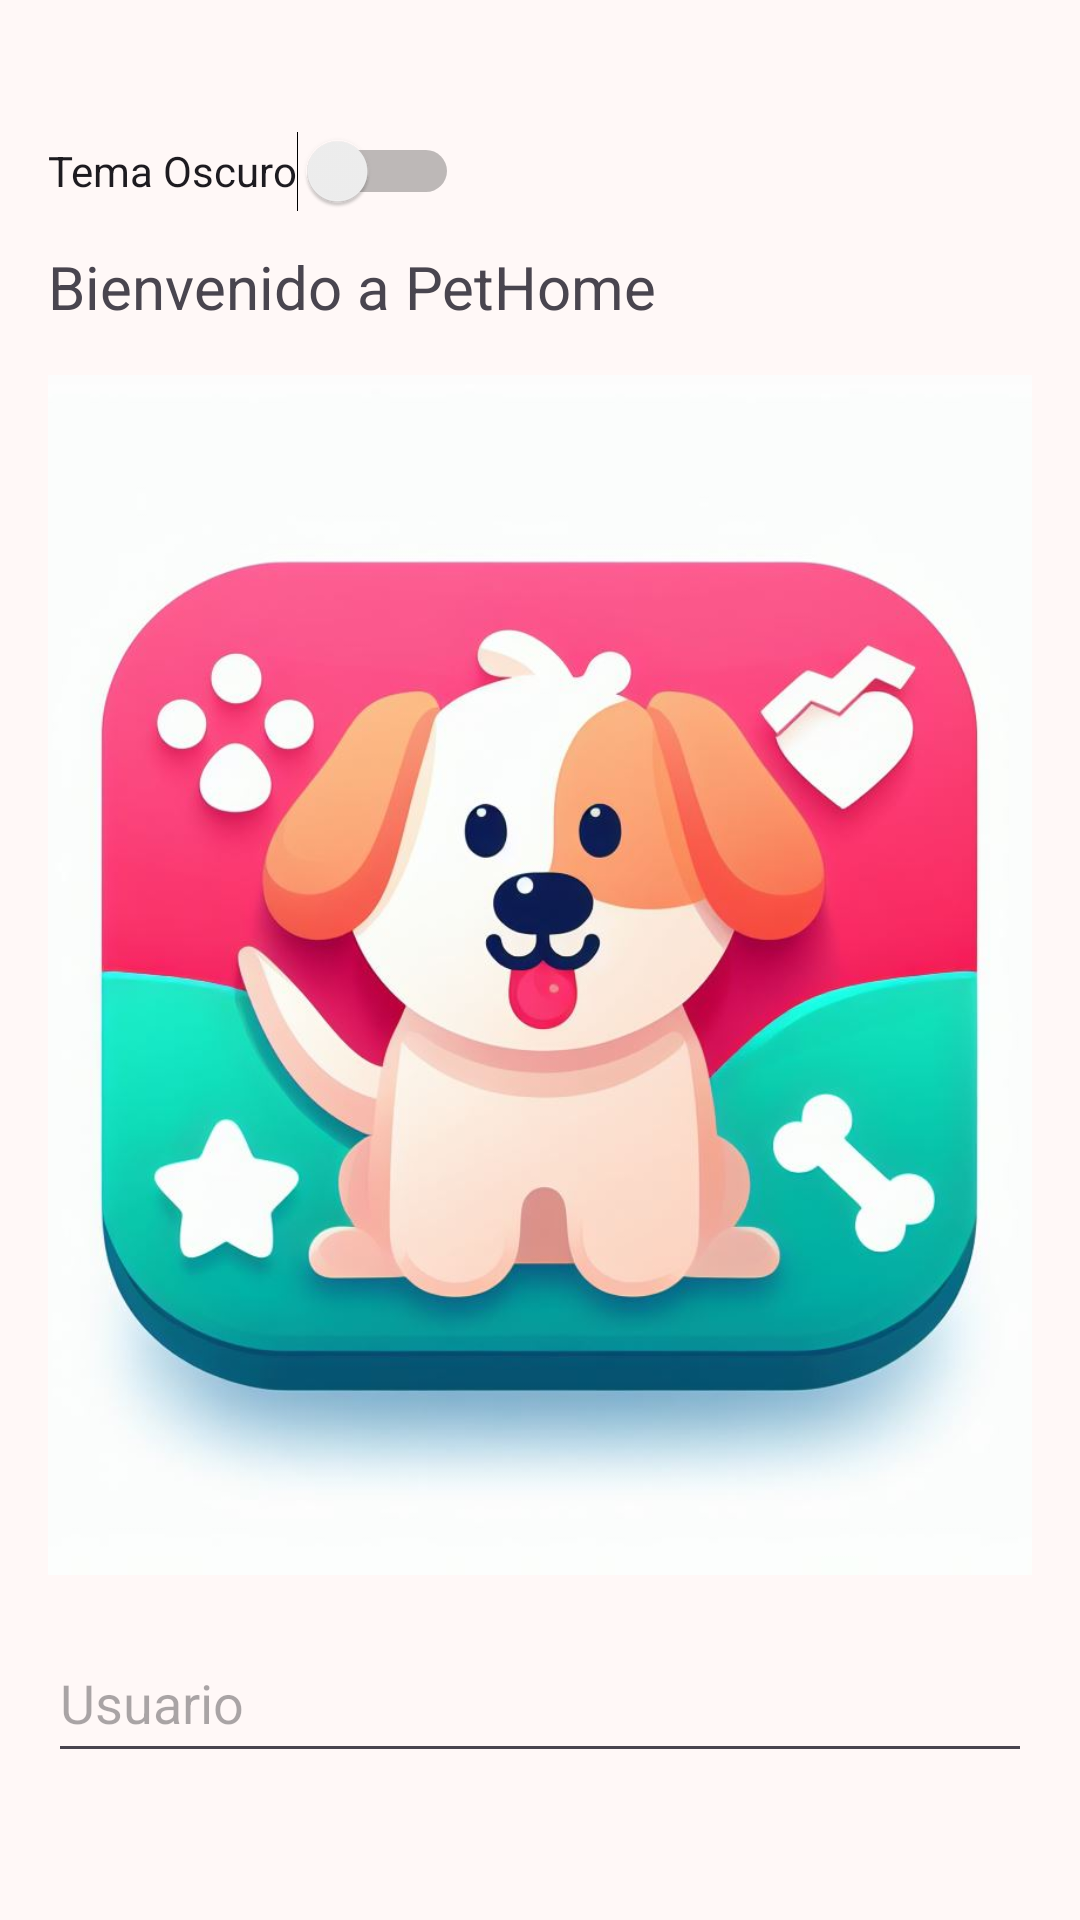

Android layout source for this screen:
<!-- AndroidManifest.xml: application theme Theme.Proyecto_JoseEnrique -->
<!-- res/layout/fragment_login.xml -->
<?xml version="1.0" encoding="utf-8"?>
<androidx.constraintlayout.widget.ConstraintLayout xmlns:android="http://schemas.android.com/apk/res/android"
    xmlns:tools="http://schemas.android.com/tools"
    android:layout_width="match_parent"
    android:layout_height="match_parent"
    tools:context=".LoginFragment">

    <LinearLayout
        android:layout_width="match_parent"
        android:layout_height="match_parent"
        android:orientation="vertical"
        android:padding="16dp">

        
        <Switch
            android:id="@+id/swTheme"
            android:layout_width="wrap_content"
            android:layout_height="50dp"
            android:text="Tema Oscuro"
            android:layout_marginTop="16dp"/>
        <TextView
            android:id="@+id/txtWelcome"
            android:layout_width="wrap_content"
            android:layout_height="wrap_content"
            android:textSize="20sp"
            android:text="@string/welcomeText"/>

        <ImageView
            android:id="@+id/ivImage"
            android:layout_width="match_parent"
            android:layout_height="400dp"
            android:layout_marginTop="16dp"
            android:scaleType="centerCrop"
            android:src="@drawable/logo"/>

        <EditText
            android:id="@+id/etUser"
            android:layout_width="match_parent"
            android:layout_height="50dp"
            android:layout_marginTop="16dp"
            android:autofillHints="username"
            android:hint="Usuario"/>

        <EditText
            android:id="@+id/etContrasena"
            android:layout_width="match_parent"
            android:layout_height="50dp"
            android:layout_marginTop="16dp"
            android:autofillHints="contrasena"
            android:hint="Contraseña"/>

        <Button
            android:id="@+id/btIniciarSesion"
            android:layout_width="wrap_content"
            android:layout_height="50dp"
            android:layout_marginTop="16dp"
            android:text="Iniciar Sesion"/>
    </LinearLayout>

</androidx.constraintlayout.widget.ConstraintLayout>
<!-- resources referenced by this layout -->
<resources>
  <string name="welcomeText">Bienvenido a PetHome</string>
  <style name="Theme.Proyecto_JoseEnrique" parent="Base.Theme.Proyecto_JoseEnrique" />
  <color name="md_theme_primary">#8E4956</color>
  <color name="md_theme_onPrimary">#FFFFFF</color>
  <color name="md_theme_primaryContainer">#FFD9DE</color>
  <color name="md_theme_onPrimaryContainer">#3B0715</color>
  <color name="md_theme_secondary">#75565B</color>
  <color name="md_theme_onSecondary">#FFFFFF</color>
  <color name="md_theme_secondaryContainer">#FFD9DE</color>
  <color name="md_theme_onSecondaryContainer">#2C1519</color>
  <color name="md_theme_tertiary">#795831</color>
  <color name="md_theme_onTertiary">#FFFFFF</color>
  <color name="md_theme_tertiaryContainer">#FFDDBA</color>
  <color name="md_theme_onTertiaryContainer">#2B1700</color>
  <color name="md_theme_error">#BA1A1A</color>
  <color name="md_theme_onError">#FFFFFF</color>
  <color name="md_theme_errorContainer">#FFDAD6</color>
  <color name="md_theme_onErrorContainer">#410002</color>
  <color name="md_theme_background">#FFF8F7</color>
  <color name="md_theme_onBackground">#22191A</color>
  <color name="md_theme_surface">#FFF8F7</color>
  <color name="md_theme_onSurface">#22191A</color>
  <color name="md_theme_surfaceVariant">#F3DDDF</color>
  <color name="md_theme_onSurfaceVariant">#524345</color>
  <color name="md_theme_outline">#847375</color>
  <color name="md_theme_outlineVariant">#D6C2C3</color>
  <color name="md_theme_inverseSurface">#382E2F</color>
  <color name="md_theme_inverseOnSurface">#FEEDEE</color>
  <color name="md_theme_inversePrimary">#FFB2BD</color>
  <color name="md_theme_primaryFixed">#FFD9DE</color>
  <color name="md_theme_onPrimaryFixed">#3B0715</color>
  <color name="md_theme_primaryFixedDim">#FFB2BD</color>
  <color name="md_theme_onPrimaryFixedVariant">#72333F</color>
  <color name="md_theme_secondaryFixed">#FFD9DE</color>
  <color name="md_theme_onSecondaryFixed">#2C1519</color>
  <color name="md_theme_secondaryFixedDim">#E5BDC1</color>
  <color name="md_theme_onSecondaryFixedVariant">#5C3F43</color>
  <color name="md_theme_tertiaryFixed">#FFDDBA</color>
  <color name="md_theme_onTertiaryFixed">#2B1700</color>
  <color name="md_theme_tertiaryFixedDim">#EABF90</color>
  <color name="md_theme_onTertiaryFixedVariant">#5F411C</color>
  <color name="md_theme_surfaceDim">#E7D6D7</color>
  <color name="md_theme_surfaceBright">#FFF8F7</color>
  <color name="md_theme_surfaceContainerLowest">#FFFFFF</color>
  <color name="md_theme_surfaceContainerLow">#FFF0F1</color>
  <color name="md_theme_surfaceContainer">#FBEAEB</color>
  <color name="md_theme_surfaceContainerHigh">#F5E4E5</color>
  <color name="md_theme_surfaceContainerHighest">#F0DEE0</color>
</resources>
